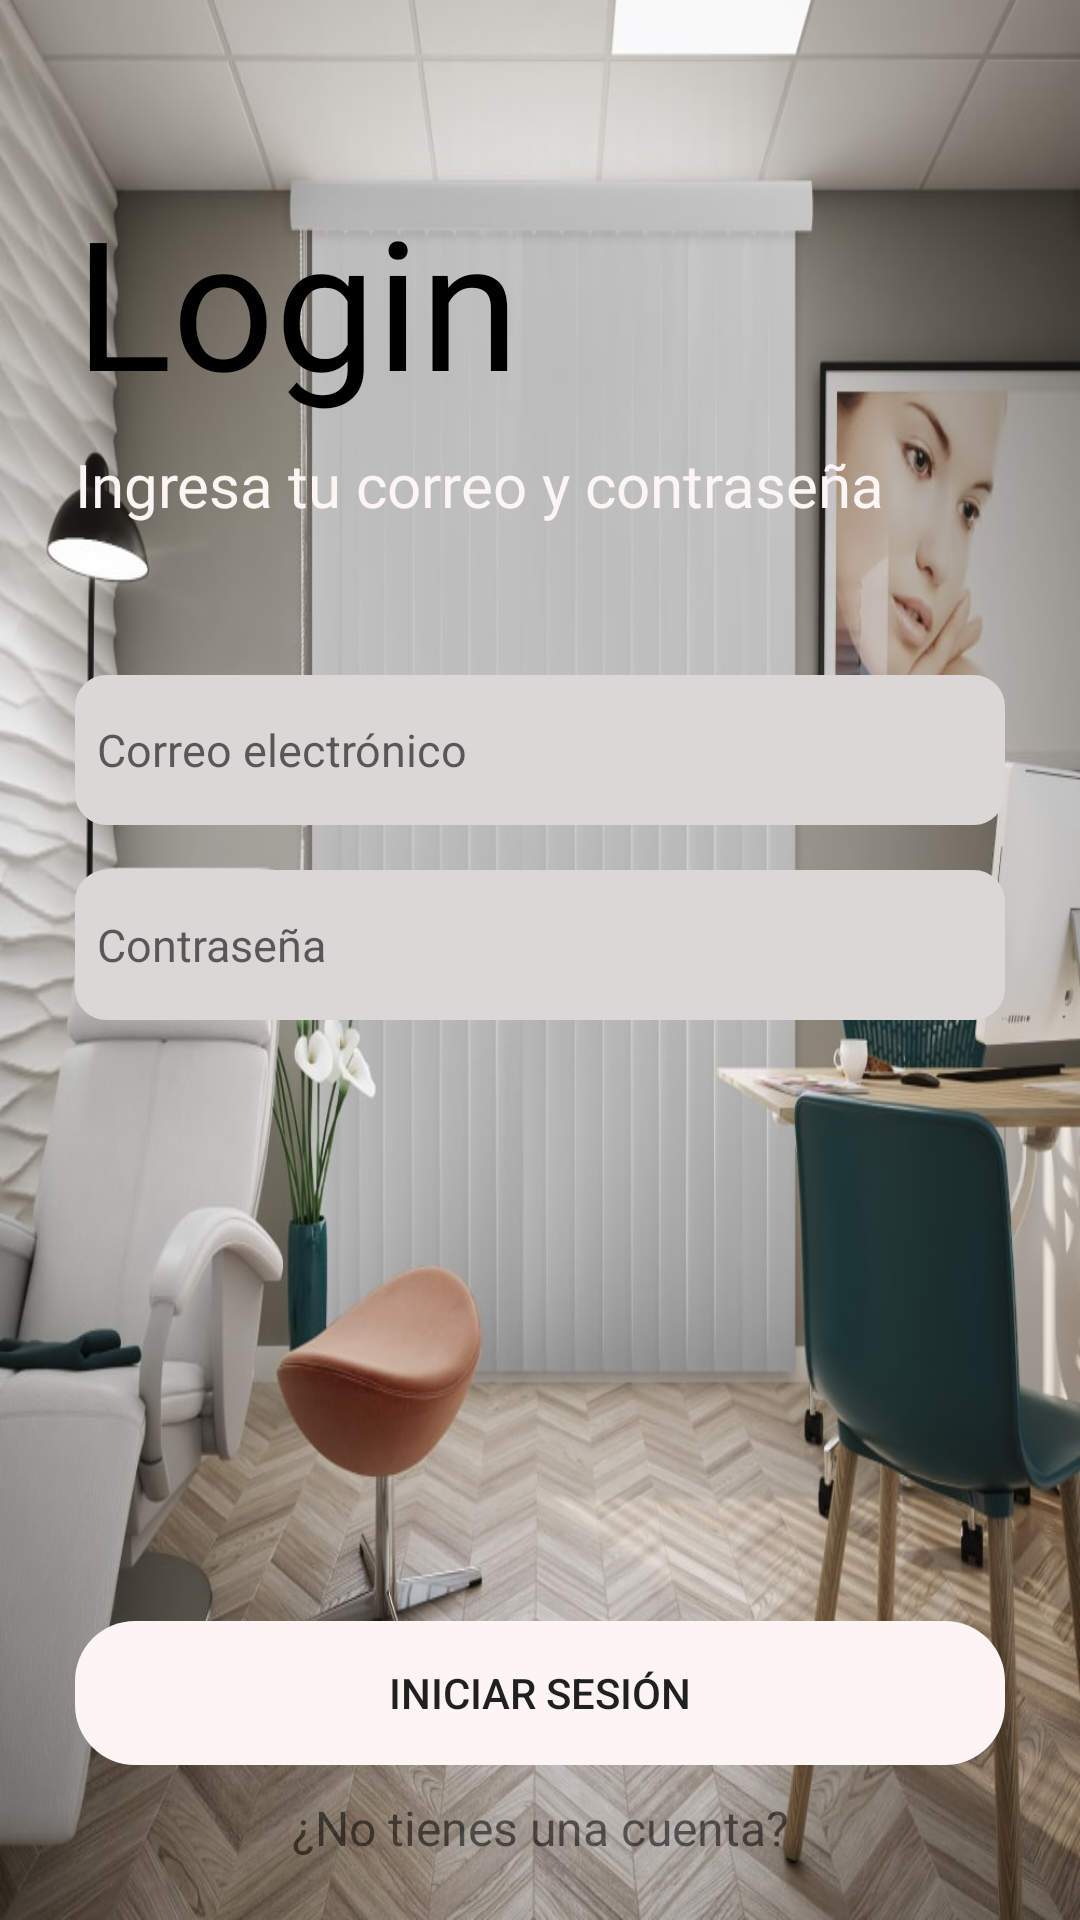

Produce the Android XML layout that renders to this screen, including the resource entries it uses.
<!-- AndroidManifest.xml: activity theme Theme.Vivito -->
<!-- res/layout/activity_main.xml -->
<?xml version="1.0" encoding="utf-8"?>
<androidx.constraintlayout.widget.ConstraintLayout xmlns:android="http://schemas.android.com/apk/res/android"
    xmlns:app="http://schemas.android.com/apk/res-auto"
    xmlns:tools="http://schemas.android.com/tools"
    android:layout_width="match_parent"
    android:layout_height="match_parent"
    android:background="@drawable/consulfon"
    tools:context=".MainActivity">

    
    <LinearLayout
        android:id="@+id/layoutSuperior"
        android:layout_width="match_parent"
        android:layout_height="wrap_content"
        android:orientation="vertical"
        android:paddingBottom="20dp"
        app:layout_constraintEnd_toEndOf="parent"
        app:layout_constraintHorizontal_bias="0.0"
        app:layout_constraintStart_toStartOf="parent"
        app:layout_constraintTop_toTopOf="parent">

        <TextView
            android:layout_width="wrap_content"
            android:layout_height="wrap_content"
            android:layout_marginLeft="25dp"
            android:layout_marginTop="60dp"
            android:fontFamily="@font/heavitas"
            android:text="Login"
            android:textColor="@color/black"
            android:textSize="60sp" />

        <TextView
            android:layout_width="wrap_content"
            android:layout_height="wrap_content"
            android:layout_marginLeft="25dp"
            android:layout_marginTop="8dp"
            android:fontFamily="@font/heavitas"
            android:text="Ingresa tu correo y contraseña"
            android:textColor="@color/gris"
            android:textSize="20sp" />

        <EditText
            android:id="@+id/edtEmailLogin"
            android:layout_width="match_parent"
            android:layout_height="50dp"
            android:layout_marginLeft="25dp"
            android:layout_marginTop="50dp"
            android:layout_marginRight="25dp"
            android:background="@drawable/editex_custom"
            android:hint="  Correo electrónico"
            android:inputType="textEmailAddress"
            android:textSize="15sp" />

        <EditText
            android:id="@+id/edtPasswordLogin"
            android:layout_width="match_parent"
            android:layout_height="50dp"
            android:layout_marginLeft="25dp"
            android:layout_marginTop="15dp"
            android:layout_marginRight="25dp"
            android:background="@drawable/editex_custom"
            android:hint="  Contraseña"
            android:inputType="textPassword"
            android:textSize="15sp" />
    </LinearLayout>

    
    <Button
        android:id="@+id/btn_go_to_menu"
        android:layout_width="match_parent"
        android:layout_height="wrap_content"
        android:text="Iniciar sesión"
        android:layout_marginLeft="25dp"
        android:layout_marginRight="25dp"
        android:layout_marginBottom="10dp"
        android:backgroundTint="@color/gris"
        android:background="@drawable/rounded_button"
        app:layout_constraintStart_toStartOf="parent"
        app:layout_constraintEnd_toEndOf="parent"
        app:layout_constraintBottom_toTopOf="@id/tv_go_to_register" />

    
    <TextView
        android:id="@+id/tv_go_to_register"
        android:layout_width="wrap_content"
        android:layout_height="wrap_content"
        android:text="¿No tienes una cuenta?"
        android:textSize="16sp"
        android:layout_marginBottom="20dp"
        app:layout_constraintBottom_toBottomOf="parent"
        app:layout_constraintStart_toStartOf="parent"
        app:layout_constraintEnd_toEndOf="parent"/>

</androidx.constraintlayout.widget.ConstraintLayout>
<!-- resources referenced by this layout -->
<resources>
  <color name="black">#FF000000</color>
  <color name="gris">#FDF4F4</color>
  <!-- drawable consulfon: jpg bitmap (drawable, 112460 bytes) -->
  <!-- drawable editex_custom (drawable) -->
  <?xml version="1.0" encoding="utf-8"?>
  <shape xmlns:android="http://schemas.android.com/apk/res/android"
      android:shape="rectangle"
      android:padding="10dp">
      <solid android:color="@color/colorFondo"/>
      <stroke android:width="1dp" android:color="@color/colorFondo"/>
      <corners android:radius="10dp"/>
  
  </shape>
  <!-- drawable rounded_button (drawable) -->
  <?xml version="1.0" encoding="utf-8"?>
  <shape xmlns:android="http://schemas.android.com/apk/res/android"
      android:shape="rectangle"
      android:padding="28dp">
      <corners android:radius="20dp"/>
  
  </shape>
  <style name="Theme.Vivito" parent="Theme.AppCompat.Light.NoActionBar">
  
          <item name="colorPrimary">@color/colorPrimary</item>
          <item name="colorPrimaryDark">@color/colorPrimaryVariant</item>
          <item name="colorAccent">@color/colorSecundary</item>
      </style>
  <color name="colorFondo">#DBD7D7</color>
  <color name="colorPrimary">#FF3700B3</color>
  <color name="colorPrimaryVariant">#FF3700B3</color>
  <color name="colorSecundary">#C3A8F8</color>
</resources>
